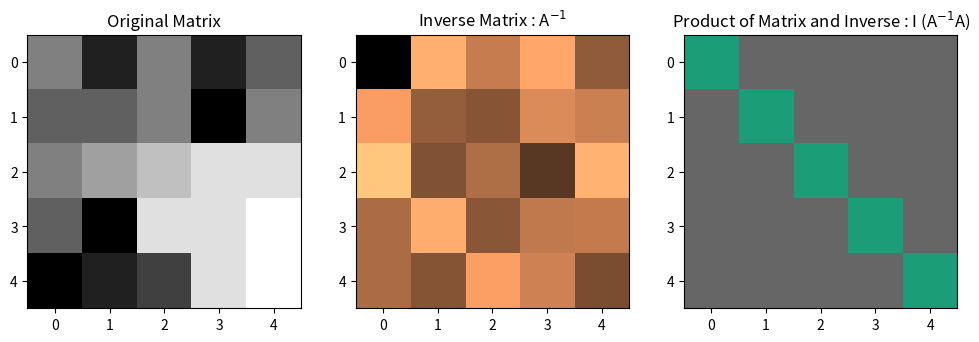

Generate this figure with matplotlib:
# Matrix Inverse Concepts

"""
Matrix inversion is a fundamental operation in linear algebra, used to find a matrix that, 
when multiplied by the original matrix, yields the identity matrix.
Matrix inversion is widely used in various applications such as solving systems of linear equations, computer graphics, machine learning, and more.
For example, in machine learning, the inverse of a matrix is often used in algorithms like linear regression to compute the 
coefficients of the model.

Key points:
- A square matrix A is invertible (or non-singular) if there exists a matrix B such that AB = BA = I, where I is the identity matrix.
- Not all matrices are invertible. A matrix is invertible if and only if its determinant is non-zero.
- The inverse of a matrix A is denoted as A^(-1).
- The inverse of a product of matrices is the product of their inverses in reverse order: (AB)^(-1) = B^(-1)A^(-1).
- The inverse of a transpose of a matrix is the transpose of the inverse: (A^T)^(-1) = (A^(-1))^T.
- The inverse of a scalar multiple of a matrix is the reciprocal of the scalar times the inverse of the matrix: (cA)^(-1) = (1/c)A^(-1), for c ≠ 0.
- The inverse of the identity matrix is the identity matrix itself: I^(-1) = I.
- The inverse of an orthogonal matrix is its transpose: if A is orthogonal, then A^(-1) = A^T.
- The inverse of a diagonal matrix is obtained by taking the reciprocal of each non-zero element on the diagonal.
- If AX = B, then A^(-1)AX = A^(-1)B 
- Similarly, IX = A^(-1)B
- The inverse of a 2x2 matrix can be computed using the formula:
  A = [[a, b],
       [c, d]]
  A^(-1) = (1/det(A)) * [[d, -b],
                          [-c, a]]
  where det(A) = ad - bc is the determinant of A.
- For larger matrices, the inverse can be computed using methods such as Gaussian elimination, LU decomposition, or using numerical libraries.
- In Python, the NumPy library provides a convenient function `numpy.linalg.inv()` to compute the inverse of a matrix.

For a fraction, a/b, the inverse is b/a. Or in other words, the inverse of a number is 1 divided by that number.
If S/R is a fraction, then its inverse is R/S or SR^(-1).
For example, the inverse of 2/3 is 3/2 or 2^(-1) * 3 or 2 * 3^(-1).

Matrix inverse is necessary for solving systems of linear equations of the form Ax = b, where A is a matrix, 
x is a vector of variables, and b is a vector of constants.
The solution can be found using the inverse of A: x = A^(-1)b, provided that A is invertible.
"""

import numpy as np
import matplotlib.pyplot as plt

M = np.random.randint(1, 10, (5, 5))
M_inv = np.linalg.inv(M)

print("Matrix : \n", M) 
print("Inverse Matrix : \n", M_inv)
print("Product of Matrix and its Inverse (Identity Matrix) : \n", M @ M_inv)
print("Determinant of the Matrix : \n", np.linalg.det(M))  # Determinant of the matrix
print("Determinant of the Inverse Matrix : \n", np.linalg.det(M_inv))  # Determinant of the inverse matrix
print("Product of Determinants : \n", np.linalg.det(M) * np.linalg.det(M_inv))  # Product of determinants
print("Inverse of Transpose of the Matrix : \n", np.linalg.inv(M.T))  # Inverse of the transpose of the matrix
print("Transpose of the Inverse of the Matrix : \n", M_inv.T)  # Transpose of the inverse of the matrix

fig, axis = plt.subplots(1, 3, figsize=(12, 12)) #subplots(rows, columns, figsize=(width, height))
axis[0].imshow(M, cmap='gray')
axis[0].set_title("Original Matrix")
axis[1].imshow(M_inv, cmap='copper_r')
axis[1].set_title("Inverse Matrix : A$^{-1}$") # $^{-1}$ is for superscript -1
# we put $ around -1 to indicate that it is LaTeX math mode
axis[2].imshow(M @ M_inv, cmap='Dark2_r')
axis[2].set_title("Product of Matrix and Inverse : I (A$^{-1}$A)")
plt.show()